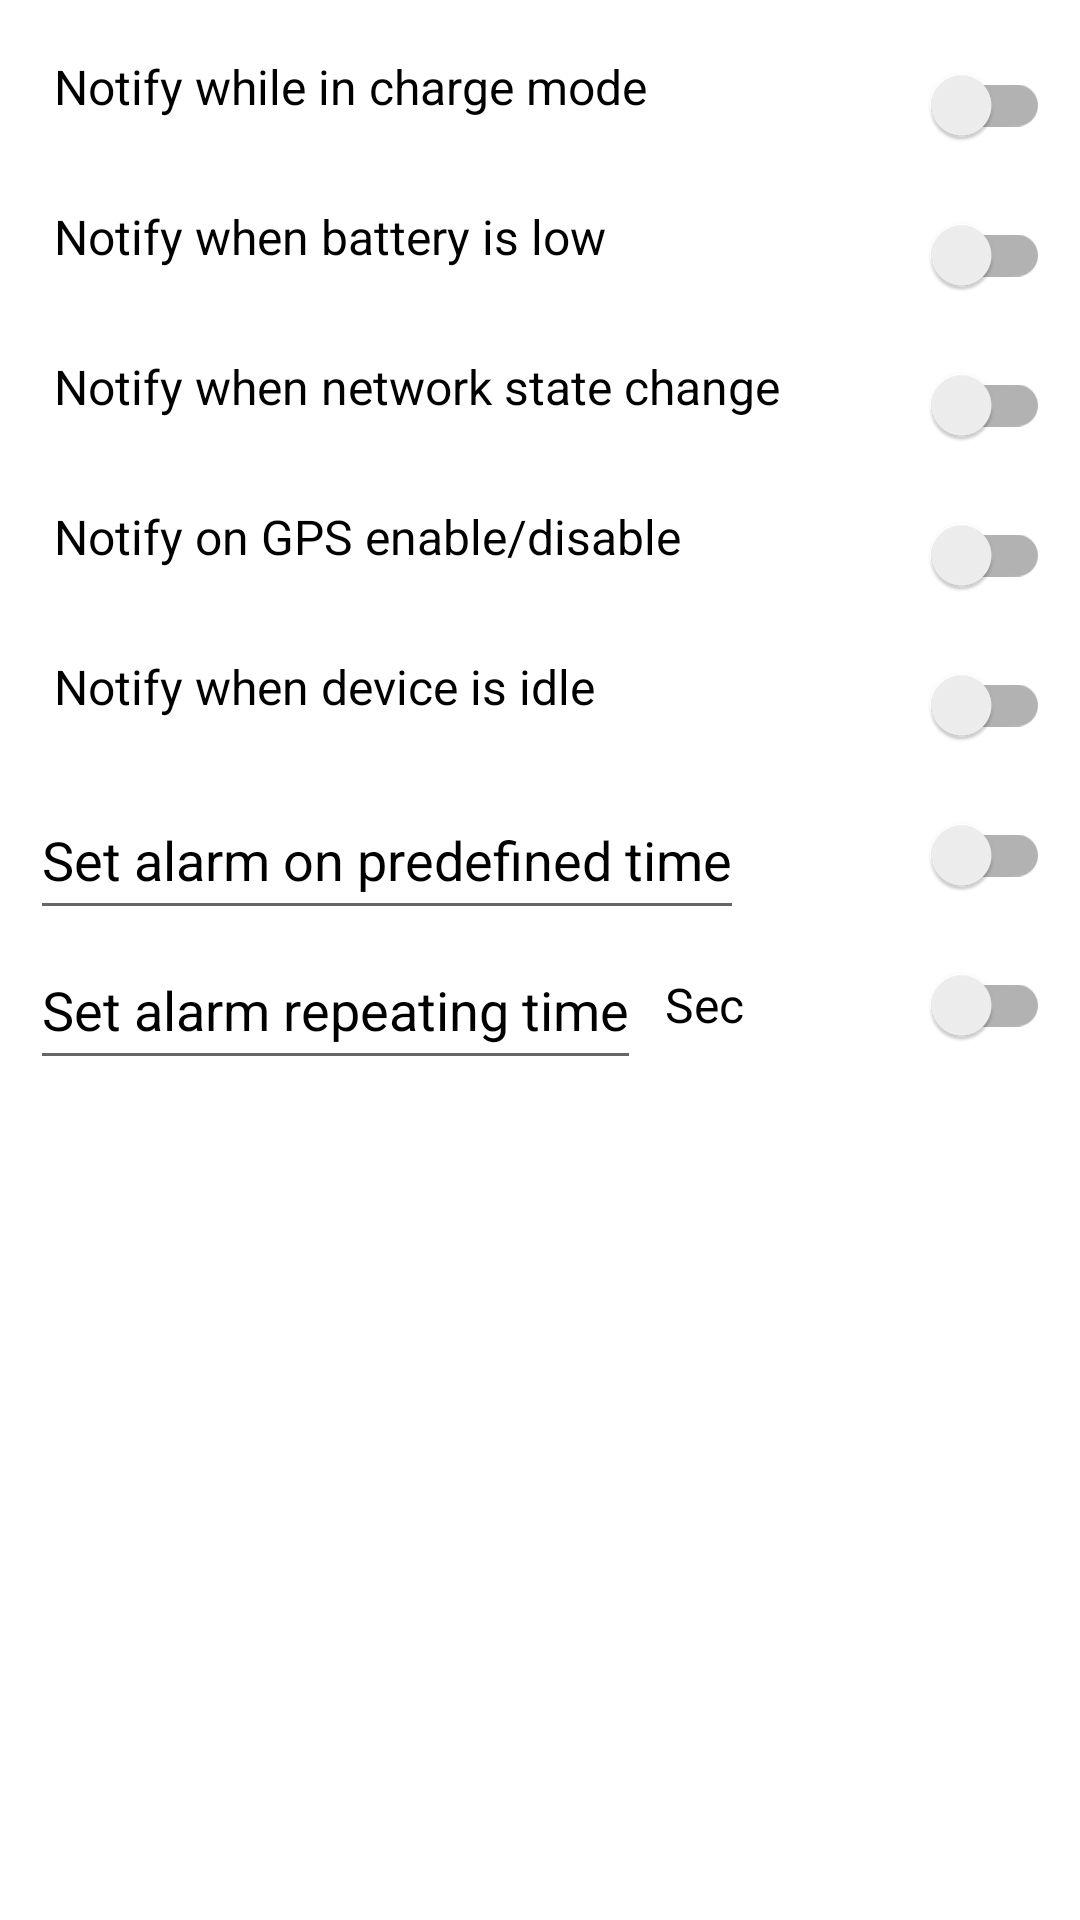

Layout XML and referenced resources for this Android screen:
<!-- AndroidManifest.xml: application theme Theme.Assignment_8 -->
<!-- res/layout/activity_main.xml -->
<?xml version="1.0" encoding="utf-8"?>
<ScrollView xmlns:android="http://schemas.android.com/apk/res/android"
    xmlns:app="http://schemas.android.com/apk/res-auto"
    xmlns:tools="http://schemas.android.com/tools"
    android:layout_width="match_parent"
    android:layout_height="wrap_content"
    tools:context=".Activity.MainActivity">

    <androidx.constraintlayout.widget.ConstraintLayout
        android:layout_width="match_parent"
        android:layout_height="wrap_content"
        android:layout_margin="@dimen/margin">

        <TextView
            android:id="@+id/txtCharge"
            style="@style/textView"
            android:text="@string/notify_while_in_charge_mode"
            app:layout_constraintStart_toStartOf="parent"
            app:layout_constraintTop_toTopOf="parent" />

        <androidx.appcompat.widget.SwitchCompat
            android:id="@+id/switchCharge"
            style="@style/switchStyle"
            app:layout_constraintEnd_toEndOf="parent"
            app:layout_constraintTop_toTopOf="parent"
            tools:ignore="DuplicateSpeakableTextCheck" />

        <TextView
            android:id="@+id/txtBatteryLow"
            style="@style/textView"
            android:text="@string/notify_when_battery_is_low"
            app:layout_constraintStart_toStartOf="parent"
            app:layout_constraintTop_toBottomOf="@id/txtCharge" />

        <androidx.appcompat.widget.SwitchCompat
            android:id="@+id/switchBatteryLow"
            style="@style/switchStyle"
            app:layout_constraintEnd_toEndOf="parent"
            app:layout_constraintTop_toBottomOf="@id/switchCharge" />

        <TextView
            android:id="@+id/txtNetwork"
            style="@style/textView"
            android:text="@string/notify_when_network_state_change"
            app:layout_constraintStart_toStartOf="parent"
            app:layout_constraintTop_toBottomOf="@id/txtBatteryLow" />

        <androidx.appcompat.widget.SwitchCompat
            android:id="@+id/switchNetwork"
            style="@style/switchStyle"
            app:layout_constraintEnd_toEndOf="parent"
            app:layout_constraintTop_toBottomOf="@id/switchBatteryLow" />

        <TextView
            android:id="@+id/txtGps"
            style="@style/textView"
            android:text="@string/notify_on_gps_enable_disable"
            app:layout_constraintStart_toStartOf="parent"
            app:layout_constraintTop_toBottomOf="@id/txtNetwork" />

        <androidx.appcompat.widget.SwitchCompat
            android:id="@+id/switchGps"
            style="@style/switchStyle"
            app:layout_constraintEnd_toEndOf="parent"
            app:layout_constraintTop_toBottomOf="@id/switchNetwork" />

        <TextView
            android:id="@+id/txtIdle"
            style="@style/textView"
            android:text="@string/notify_when_device_is_idle"
            app:layout_constraintStart_toStartOf="parent"
            app:layout_constraintTop_toBottomOf="@id/txtGps" />

        <androidx.appcompat.widget.SwitchCompat
            android:id="@+id/switchIdle"
            style="@style/switchStyle"
            app:layout_constraintEnd_toEndOf="parent"
            app:layout_constraintTop_toBottomOf="@id/switchGps" />

        <EditText
            android:id="@+id/etAlarm"
            style="@style/etStyle"
            android:layout_width="wrap_content"
            android:autofillHints="@string/set_time"
            android:focusable="false"
            android:hint="@string/set_alarm_on_predefined_time"
            android:inputType="none"
            app:layout_constraintStart_toStartOf="parent"
            app:layout_constraintTop_toBottomOf="@id/txtIdle" />

        <androidx.appcompat.widget.SwitchCompat
            android:id="@+id/switchAlarm"
            style="@style/switchStyle"
            app:layout_constraintEnd_toEndOf="parent"
            app:layout_constraintTop_toBottomOf="@id/switchIdle" />

        <EditText
            android:id="@+id/etRepeatingTime"
            style="@style/etStyle"
            android:layout_width="wrap_content"
            android:autofillHints="@string/set_time"
            android:hint="@string/set_alarm_after_certain_amount_of_time"
            android:inputType="number"
            app:layout_constraintStart_toStartOf="parent"
            app:layout_constraintTop_toBottomOf="@id/etAlarm" />

        <TextView
            android:layout_width="wrap_content"
            android:layout_height="@dimen/minHeight"
            android:gravity="center"
            android:padding="@dimen/padding"
            android:text="@string/seconds"
            android:textColor="@color/black"
            android:textSize="@dimen/textSize"
            app:layout_constraintStart_toEndOf="@id/etRepeatingTime"
            app:layout_constraintTop_toBottomOf="@id/etAlarm" />

        <androidx.appcompat.widget.SwitchCompat
            android:id="@+id/switchRepeatTime"
            style="@style/switchStyle"
            app:layout_constraintEnd_toEndOf="parent"
            app:layout_constraintTop_toBottomOf="@id/switchAlarm" />

    </androidx.constraintlayout.widget.ConstraintLayout>
</ScrollView>
<!-- resources referenced by this layout -->
<resources>
  <dimen name="margin">10dp</dimen>
  <dimen name="minHeight">50dp</dimen>
  <dimen name="padding">8dp</dimen>
  <dimen name="textSize">16sp</dimen>
  <string name="notify_on_gps_enable_disable">Notify on GPS enable/disable</string>
  <string name="notify_when_battery_is_low">Notify when battery is low</string>
  <string name="notify_when_device_is_idle">Notify when device is idle</string>
  <string name="notify_when_network_state_change">Notify when network state change</string>
  <string name="notify_while_in_charge_mode">Notify while in charge mode</string>
  <string name="seconds">Sec</string>
  <string name="set_alarm_after_certain_amount_of_time">Set alarm repeating time</string>
  <string name="set_alarm_on_predefined_time">Set alarm on predefined time</string>
  <string name="set_time">Set Time</string>
  <style name="etStyle">
          <item name="android:layout_height">wrap_content</item>
          <item name="android:layout_marginBottom">@dimen/margin</item>
          <item name="android:minHeight">@dimen/minHeight</item>
          <item name="android:textColorHint">@color/black</item>
      </style>
  <style name="switchStyle">
          <item name="android:layout_width">wrap_content</item>
          <item name="android:layout_height">@dimen/minHeight</item>
  
      </style>
  <style name="textView">
          <item name="android:layout_width">wrap_content</item>
          <item name="android:layout_height">@dimen/minHeight</item>
          <item name="android:layout_marginBottom">@dimen/margin</item>
          <item name="android:padding">@dimen/padding</item>
          <item name="android:textSize">@dimen/textSize</item>
          <item name="android:textColor">@color/black</item>
      </style>
  <style name="Theme.Assignment_8" parent="Theme.MaterialComponents.DayNight.DarkActionBar">
          
          <item name="colorPrimary">@color/purple_500</item>
          <item name="colorPrimaryVariant">@color/purple_700</item>
          <item name="colorOnPrimary">@color/white</item>
          
          <item name="colorSecondary">@color/purple_500</item>
          <item name="colorSecondaryVariant">@color/teal_700</item>
          <item name="colorOnSecondary">@color/black</item>
          
          <item name="android:statusBarColor" tools:targetApi="l">?attr/colorPrimaryVariant</item>
          
      </style>
  <!-- not gathered from this repository: default colours our renderer supplied (Android Studio template values) -->
  <color name="purple_500">#FF6200EE</color>
  <color name="purple_700">#FF3700B3</color>
  <color name="teal_700">#FF018786</color>
  <color name="black">#FF000000</color>
  <color name="white">#FFFFFFFF</color>
</resources>
